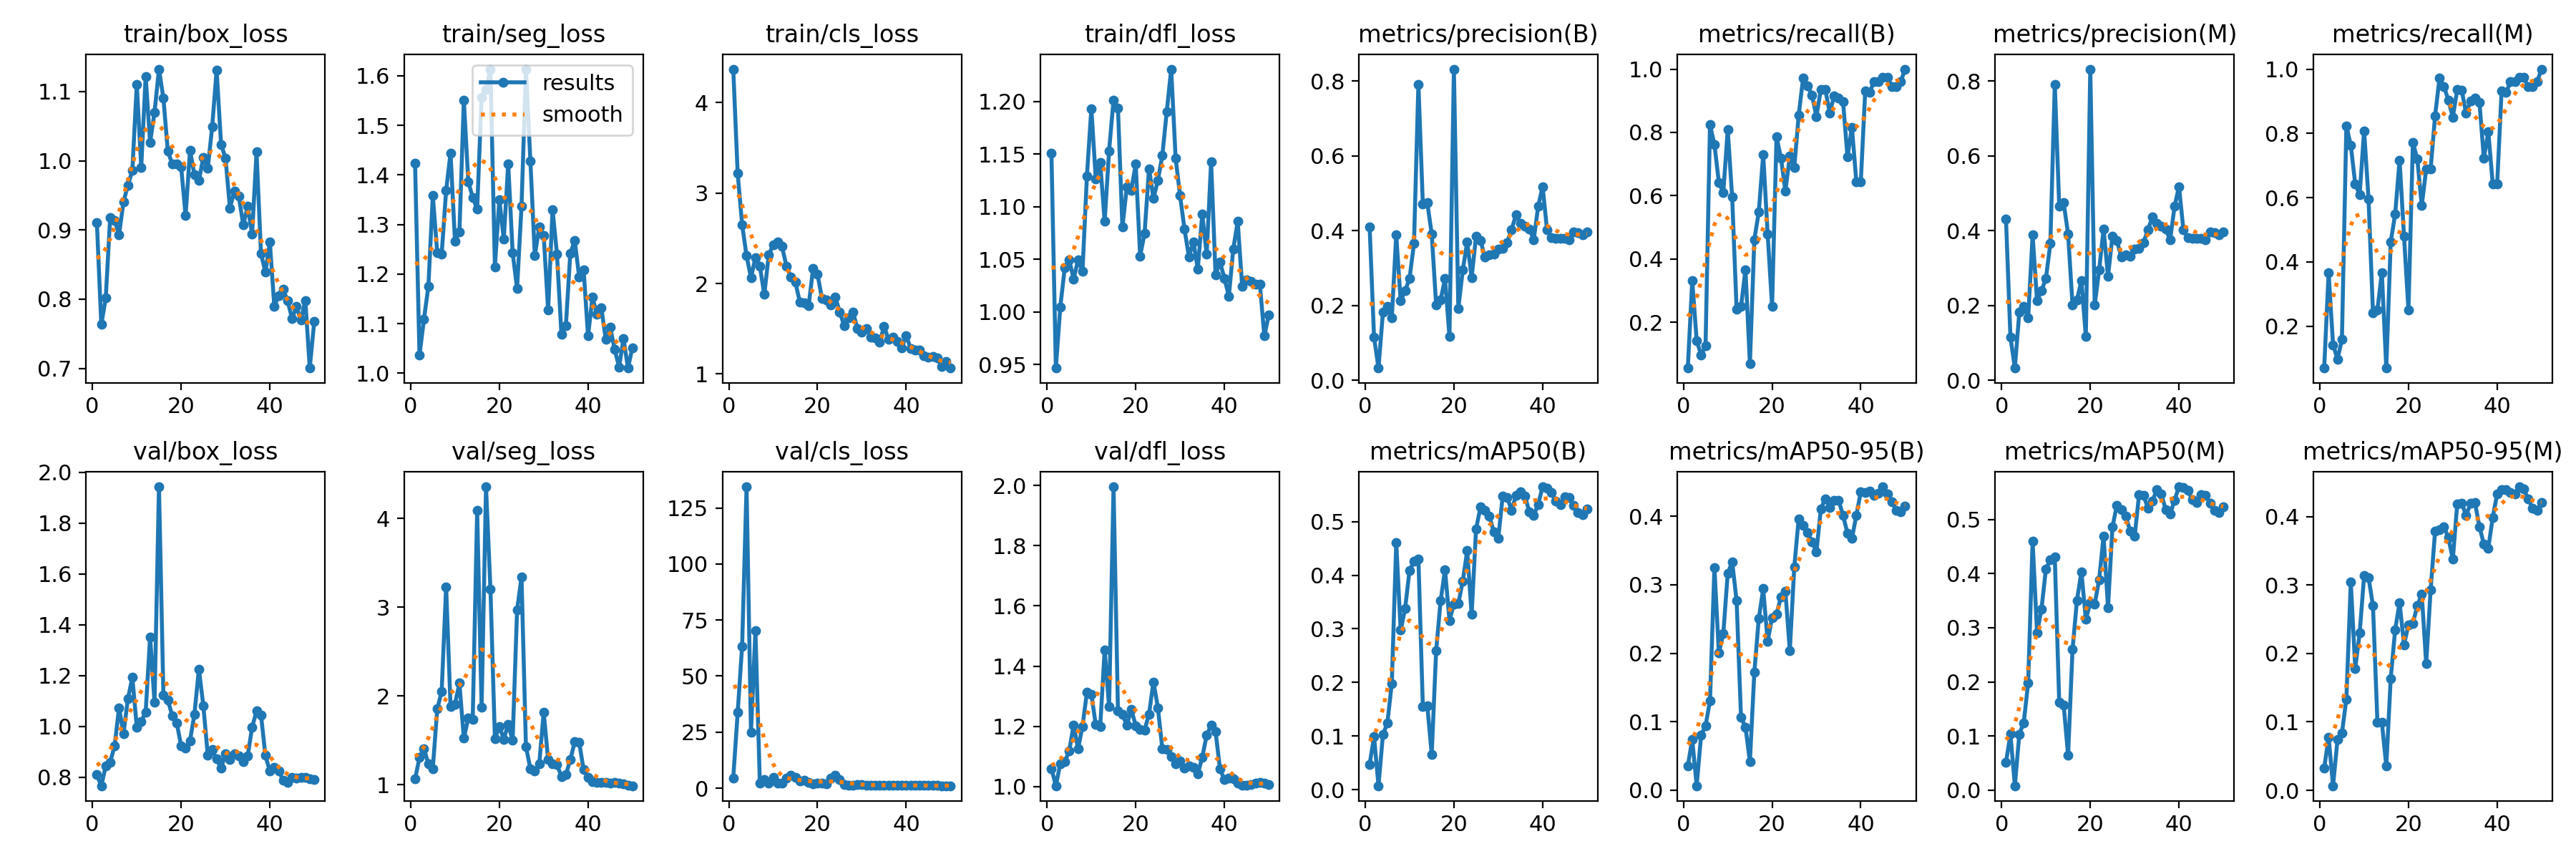

Data behind this chart, as committed beside it:
epoch, train/box_loss, train/seg_loss, train/cls_loss, train/dfl_loss, metrics/precision(B), metrics/recall(B), metrics/mAP50(B), metrics/mAP50-95(B), metrics/precision(M), metrics/recall(M), metrics/mAP50(M), metrics/mAP50-95(M), val/box_loss, val/seg_loss, val/cls_loss, val/dfl_loss, lr/pg0, lr/pg1, lr/pg2
1, 0.9107, 1.423, 4.37, 1.151, 0.4098, 0.05556, 0.04778, 0.03568, 0.4305, 0.06944, 0.0512, 0.03243, 0.8101, 1.062, 4.623, 1.06, 0.0001, 0.0001, 0.0001
2, 0.7633, 1.036, 3.216, 0.9465, 0.1153, 0.3318, 0.09888, 0.07402, 0.1155, 0.3652, 0.1034, 0.07738, 0.7671, 1.305, 33.78, 1.003, 0.0002101, 0.0002101, 0.0002101
3, 0.8015, 1.109, 2.652, 1.005, 0.03302, 0.1421, 0.00767, 0.00651, 0.03302, 0.1421, 0.00785, 0.00663, 0.8447, 1.406, 63.38, 1.077, 0.0003157, 0.0003157, 0.0003157
4, 0.9182, 1.175, 2.305, 1.042, 0.1818, 0.09722, 0.1032, 0.08041, 0.1818, 0.09722, 0.1033, 0.07403, 0.8602, 1.234, 134.4, 1.083, 0.0004167, 0.0004167, 0.0004167
5, 0.914, 1.358, 2.065, 1.05, 0.1972, 0.125, 0.1244, 0.09433, 0.1985, 0.1583, 0.1245, 0.08378, 0.9237, 1.18, 24.86, 1.118, 0.0005132, 0.0005132, 0.0005132
6, 0.8933, 1.243, 2.286, 1.031, 0.1669, 0.8237, 0.1986, 0.1307, 0.1669, 0.8237, 0.1986, 0.1331, 1.074, 1.853, 70.31, 1.205, 0.0006051, 0.0006051, 0.0006051
7, 0.9406, 1.24, 2.191, 1.049, 0.3881, 0.7623, 0.4602, 0.3253, 0.3881, 0.7623, 0.4602, 0.3042, 0.9728, 2.049, 2.188, 1.125, 0.0006926, 0.0006926, 0.0006926
8, 0.9647, 1.368, 1.878, 1.038, 0.213, 0.6425, 0.2974, 0.2002, 0.213, 0.6425, 0.2907, 0.1782, 1.109, 3.231, 3.976, 1.2, 0.0007755, 0.0007755, 0.0007755
9, 0.9862, 1.444, 2.316, 1.129, 0.2391, 0.6098, 0.3377, 0.2286, 0.2391, 0.6098, 0.3343, 0.2296, 1.193, 1.883, 2.383, 1.313, 0.0008539, 0.0008539, 0.0008539
10, 1.111, 1.266, 2.428, 1.193, 0.2726, 0.8083, 0.409, 0.3166, 0.2726, 0.8083, 0.409, 0.3134, 0.9976, 1.908, 4.838, 1.307, 0.0009277, 0.0009277, 0.0009277
11, 0.9904, 1.285, 2.456, 1.126, 0.3653, 0.5956, 0.4254, 0.3336, 0.3653, 0.5956, 0.4254, 0.3109, 1.02, 2.145, 2.211, 1.206, 0.0009971, 0.0009971, 0.0009971
12, 1.122, 1.551, 2.408, 1.142, 0.7913, 0.2417, 0.4306, 0.2767, 0.7913, 0.2417, 0.4306, 0.2696, 1.057, 1.522, 2.267, 1.201, 0.001062, 0.001062, 0.001062
13, 1.027, 1.387, 2.19, 1.086, 0.4703, 0.25, 0.155, 0.1064, 0.4657, 0.25, 0.1624, 0.09984, 1.351, 1.752, 4.496, 1.454, 0.001089, 0.001089, 0.001089
14, 1.07, 1.354, 2.072, 1.153, 0.4744, 0.3667, 0.1572, 0.09206, 0.4744, 0.3667, 0.1573, 0.09941, 1.095, 1.738, 5.763, 1.266, 0.001089, 0.001089, 0.001089
15, 1.132, 1.331, 2.016, 1.201, 0.3912, 0.06944, 0.06638, 0.04192, 0.3912, 0.06944, 0.06406, 0.03562, 1.943, 4.09, 4.958, 1.996, 0.001061, 0.001061, 0.001061
16, 1.09, 1.557, 1.798, 1.194, 0.2014, 0.4617, 0.2597, 0.1725, 0.2014, 0.4617, 0.2597, 0.1633, 1.125, 1.869, 3.324, 1.251, 0.001033, 0.001033, 0.001033
17, 1.014, 1.572, 1.786, 1.08, 0.2148, 0.5486, 0.352, 0.2506, 0.2148, 0.5486, 0.3508, 0.2347, 1.104, 4.358, 3.708, 1.24, 0.001005, 0.001005, 0.001005
18, 0.9952, 1.613, 1.755, 1.119, 0.272, 0.7301, 0.4097, 0.2942, 0.2669, 0.7162, 0.4035, 0.2738, 1.042, 3.2, 2.734, 1.204, 0.0009763, 0.0009763, 0.0009763
19, 0.9953, 1.215, 2.165, 1.116, 0.1175, 0.4793, 0.3159, 0.2174, 0.1175, 0.4793, 0.3159, 0.2128, 1.015, 1.518, 1.98, 1.258, 0.000948, 0.000948, 0.000948
20, 0.9914, 1.35, 2.102, 1.14, 0.8315, 0.25, 0.3459, 0.2524, 0.8315, 0.25, 0.3459, 0.2417, 0.9236, 1.656, 2.397, 1.202, 0.0009197, 0.0009197, 0.0009197
21, 0.9206, 1.27, 1.834, 1.053, 0.1922, 0.7861, 0.3471, 0.2575, 0.202, 0.7722, 0.344, 0.2442, 0.9143, 1.512, 2.181, 1.191, 0.0008914, 0.0008914, 0.0008914
22, 1.015, 1.423, 1.819, 1.075, 0.2949, 0.7194, 0.389, 0.282, 0.2949, 0.7194, 0.389, 0.2697, 0.9443, 1.681, 2.023, 1.188, 0.0008631, 0.0008631, 0.0008631
23, 0.9798, 1.243, 1.761, 1.136, 0.3696, 0.6151, 0.4459, 0.2904, 0.4045, 0.5748, 0.4692, 0.2865, 1.049, 1.498, 4.394, 1.241, 0.0008348, 0.0008348, 0.0008348
24, 0.9713, 1.171, 1.853, 1.108, 0.2749, 0.7252, 0.3271, 0.2038, 0.2776, 0.6894, 0.3372, 0.1852, 1.226, 2.967, 5.815, 1.348, 0.0008065, 0.0008065, 0.0008065
25, 1.005, 1.337, 1.686, 1.125, 0.3856, 0.6892, 0.4862, 0.326, 0.3856, 0.6892, 0.4862, 0.2931, 1.082, 3.339, 3.945, 1.262, 0.0007782, 0.0007782, 0.0007782
26, 0.9888, 1.613, 1.535, 1.149, 0.3737, 0.8543, 0.5269, 0.3966, 0.3737, 0.8543, 0.5269, 0.3783, 0.8881, 1.428, 1.641, 1.126, 0.0007499, 0.0007499, 0.0007499
27, 1.049, 1.428, 1.617, 1.19, 0.3289, 0.9722, 0.5206, 0.3872, 0.3289, 0.9722, 0.5183, 0.3809, 0.9086, 1.178, 1.469, 1.124, 0.0007216, 0.0007216, 0.0007216
28, 1.131, 1.237, 1.682, 1.231, 0.3357, 0.9466, 0.5101, 0.3765, 0.3357, 0.9466, 0.507, 0.3853, 0.8721, 1.155, 1.472, 1.099, 0.0006934, 0.0006934, 0.0006934
29, 1.023, 1.295, 1.505, 1.146, 0.3378, 0.9167, 0.4807, 0.3625, 0.3316, 0.9028, 0.4789, 0.3688, 0.8355, 1.235, 1.554, 1.075, 0.0006651, 0.0006651, 0.0006651
30, 1.004, 1.278, 1.466, 1.11, 0.3508, 0.8504, 0.4689, 0.3485, 0.3508, 0.8504, 0.4689, 0.3373, 0.893, 1.817, 1.637, 1.086, 0.0006368, 0.0006368, 0.0006368
31, 0.9317, 1.127, 1.505, 1.079, 0.3534, 0.9363, 0.547, 0.4111, 0.3534, 0.9363, 0.5458, 0.4187, 0.8714, 1.282, 1.406, 1.062, 0.0006085, 0.0006085, 0.0006085
32, 0.956, 1.33, 1.408, 1.052, 0.3686, 0.9348, 0.545, 0.4259, 0.3686, 0.9348, 0.545, 0.4189, 0.8922, 1.234, 1.335, 1.068, 0.0005802, 0.0005802, 0.0005802
33, 0.9485, 1.24, 1.398, 1.067, 0.4024, 0.862, 0.5212, 0.4126, 0.4024, 0.862, 0.5212, 0.4018, 0.884, 1.223, 1.295, 1.064, 0.0005519, 0.0005519, 0.0005519
34, 0.9073, 1.078, 1.352, 1.041, 0.4426, 0.9154, 0.5481, 0.4237, 0.4361, 0.9015, 0.534, 0.4189, 0.862, 1.093, 1.311, 1.042, 0.0005236, 0.0005236, 0.0005236
35, 0.9339, 1.095, 1.525, 1.093, 0.4194, 0.9089, 0.5555, 0.4238, 0.4194, 0.9089, 0.5555, 0.4199, 0.8833, 1.111, 1.299, 1.098, 0.0004953, 0.0004953, 0.0004953
36, 0.8939, 1.242, 1.383, 1.055, 0.411, 0.8974, 0.5478, 0.401, 0.411, 0.8974, 0.5478, 0.3854, 0.9977, 1.28, 1.391, 1.17, 0.000467, 0.000467, 0.000467
37, 1.013, 1.267, 1.406, 1.143, 0.4051, 0.7226, 0.5182, 0.3756, 0.4051, 0.7226, 0.5188, 0.3594, 1.06, 1.481, 1.483, 1.204, 0.0004387, 0.0004387, 0.0004387
38, 0.8658, 1.194, 1.359, 1.035, 0.3763, 0.8164, 0.5116, 0.3675, 0.3752, 0.8049, 0.5102, 0.3535, 1.046, 1.478, 1.467, 1.184, 0.0004104, 0.0004104, 0.0004104
39, 0.8389, 1.209, 1.292, 1.047, 0.4647, 0.6434, 0.532, 0.4019, 0.4647, 0.6434, 0.5359, 0.3988, 0.8862, 1.167, 1.335, 1.059, 0.0003821, 0.0003821, 0.0003821
40, 0.8824, 1.075, 1.424, 1.032, 0.5179, 0.643, 0.5647, 0.4356, 0.5179, 0.643, 0.5607, 0.433, 0.824, 1.085, 1.276, 1.023, 0.0003538, 0.0003538, 0.0003538
41, 0.7898, 1.153, 1.28, 1.015, 0.4019, 0.932, 0.5617, 0.4348, 0.4019, 0.932, 0.5597, 0.4394, 0.8382, 1.034, 1.259, 1.029, 0.0003255, 0.0003255, 0.0003255
42, 0.8048, 1.119, 1.262, 1.06, 0.3816, 0.9271, 0.5544, 0.4366, 0.3816, 0.9271, 0.5544, 0.4387, 0.8255, 1.027, 1.203, 1.026, 0.0002972, 0.0002972, 0.0002972
43, 0.8143, 1.132, 1.266, 1.086, 0.3797, 0.9605, 0.5386, 0.4311, 0.3797, 0.9605, 0.5368, 0.4352, 0.7881, 1.025, 1.2, 1.012, 0.0002689, 0.0002689, 0.0002689
44, 0.7976, 1.068, 1.199, 1.024, 0.3795, 0.9605, 0.5311, 0.4334, 0.3795, 0.9605, 0.5311, 0.4332, 0.7791, 1.028, 1.214, 1.004, 0.0002406, 0.0002406, 0.0002406
45, 0.772, 1.093, 1.188, 1.03, 0.379, 0.9744, 0.5463, 0.4432, 0.379, 0.9744, 0.5463, 0.4434, 0.8004, 1.018, 1.19, 1.004, 0.0002124, 0.0002124, 0.0002124
46, 0.7891, 1.048, 1.191, 1.029, 0.3758, 0.9744, 0.5449, 0.4327, 0.3758, 0.9744, 0.5449, 0.44, 0.7977, 1.022, 1.18, 1.006, 0.0001841, 0.0001841, 0.0001841
47, 0.7697, 1.013, 1.174, 1.026, 0.3967, 0.9453, 0.5299, 0.4209, 0.3967, 0.9453, 0.5299, 0.4253, 0.801, 1.019, 1.181, 1.013, 0.0001558, 0.0001558, 0.0001558
48, 0.7983, 1.07, 1.086, 1.026, 0.3944, 0.9453, 0.5165, 0.4091, 0.3944, 0.9453, 0.5165, 0.412, 0.8008, 1.008, 1.162, 1.014, 0.0001275, 0.0001275, 0.0001275
49, 0.7005, 1.01, 1.137, 0.9769, 0.3883, 0.9605, 0.5129, 0.4063, 0.3883, 0.9605, 0.5129, 0.4093, 0.7952, 0.9963, 1.136, 1.011, 9.9173e-05, 9.9173e-05, 9.9173e-05
50, 0.7674, 1.051, 1.065, 0.997, 0.3972, 1, 0.5238, 0.4152, 0.3972, 1, 0.5238, 0.4204, 0.7909, 0.9871, 1.113, 1.007, 7.0878e-05, 7.0878e-05, 7.0878e-05
